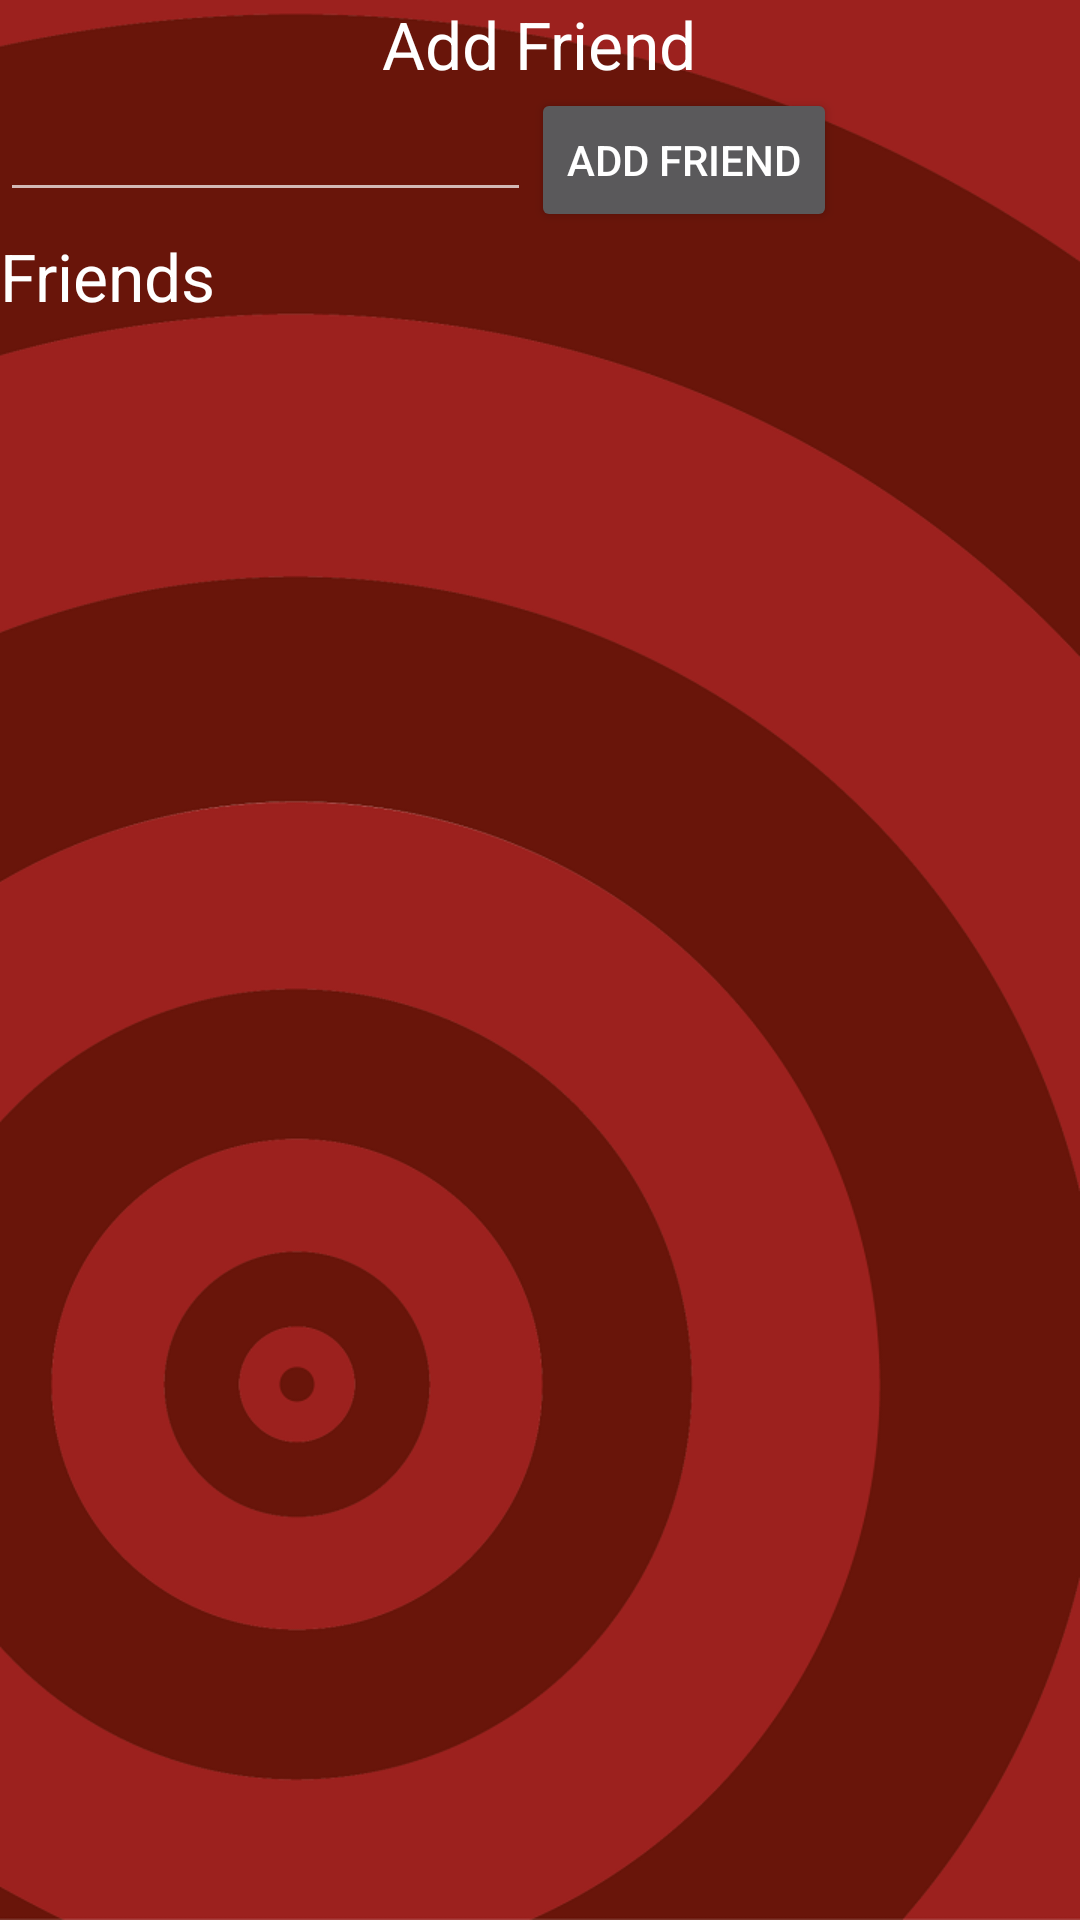

Here is an Android app screen rendered from its layout file. Give the layout XML and the strings, colors and styles it references.
<!-- AndroidManifest.xml: application theme AppTheme -->
<!-- res/layout/add_friend_page.xml -->
<?xml version="1.0" encoding="utf-8"?>
<LinearLayout xmlns:android="http://schemas.android.com/apk/res/android"
    android:orientation="vertical" android:layout_width="match_parent"
    android:layout_height="match_parent"
    android:background="@drawable/bg_theme_red_menu">

    <LinearLayout
        android:orientation="vertical"
        android:layout_width="match_parent"
        android:layout_height="wrap_content"
        android:layout_gravity="center_horizontal">

        <TextView
            android:layout_width="wrap_content"
            android:layout_height="wrap_content"
            android:textAppearance="?android:attr/textAppearanceLarge"
            android:text="Add Friend"
            android:id="@+id/textView"
            android:layout_gravity="center_horizontal" />

        <LinearLayout
            android:orientation="horizontal"
            android:layout_width="fill_parent"
            android:layout_height="fill_parent"
            android:weightSum="1">

            <EditText
                android:layout_width="wrap_content"
                android:layout_height="wrap_content"
                android:id="@+id/friendTextSearch"
                android:layout_weight="0.66" />

            <Button
                android:layout_width="wrap_content"
                android:layout_height="wrap_content"
                android:text="Add Friend"
                android:id="@+id/addFriendButton" />
        </LinearLayout>

    </LinearLayout>

    <TextView
        android:layout_width="wrap_content"
        android:layout_height="wrap_content"
        android:textAppearance="?android:attr/textAppearanceLarge"
        android:text="Friends"
        android:id="@+id/textView2" />

    <TableRow
        android:layout_width="match_parent"
        android:layout_height="wrap_content"
        android:layout_gravity="center_horizontal"
        android:id="@+id/friendTable"></TableRow>

</LinearLayout>
<!-- resources referenced by this layout -->
<resources>
  <!-- drawable bg_theme_red_menu: png bitmap (drawable-hdpi, 76124 bytes) -->
  <style name="AppTheme" parent="Theme.AppCompat.NoActionBar">
          
  
  
  
      </style>
</resources>
